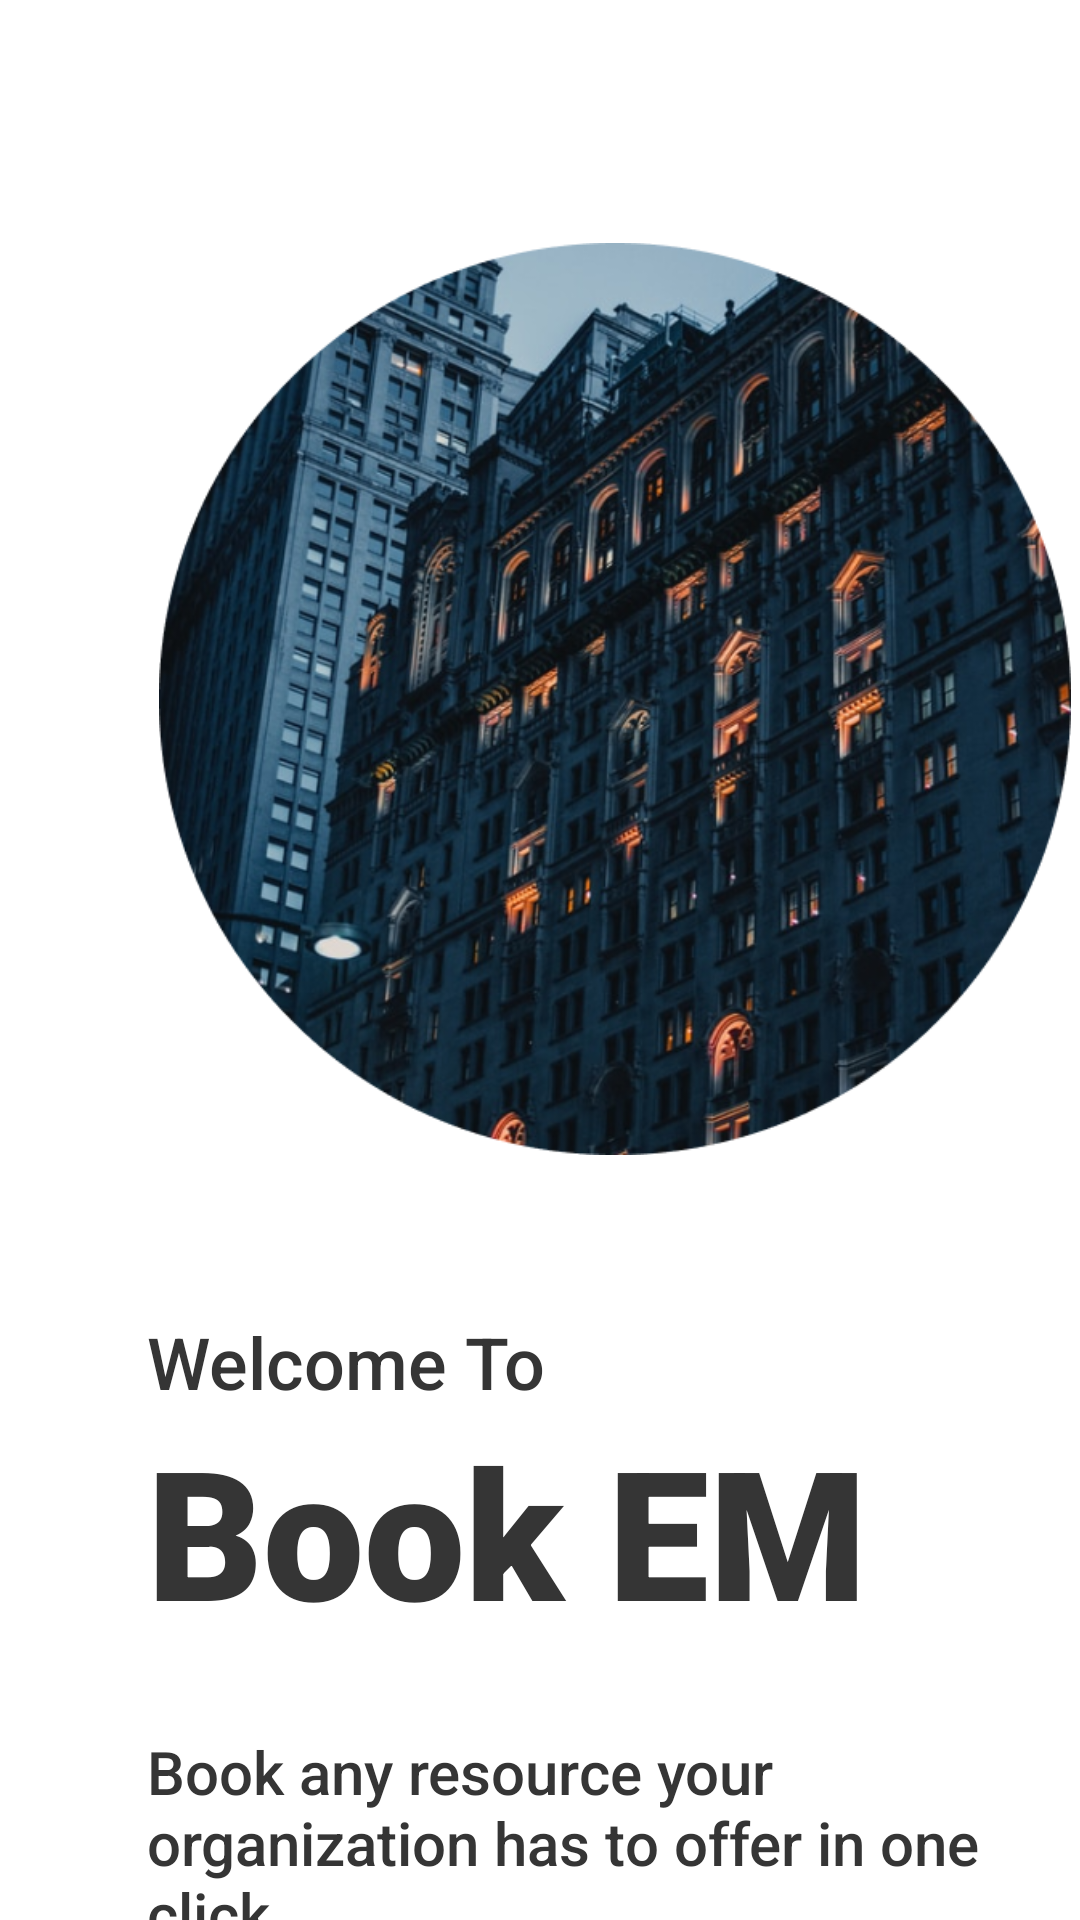

Write the Android layout XML for this screen, with the resource values it uses.
<!-- AndroidManifest.xml: application theme Theme.BookEM -->
<!-- res/layout/activity_splash_screen.xml -->
<?xml version="1.0" encoding="utf-8"?>
<androidx.constraintlayout.widget.ConstraintLayout xmlns:android="http://schemas.android.com/apk/res/android"
    xmlns:app="http://schemas.android.com/apk/res-auto"
    xmlns:tools="http://schemas.android.com/tools"
    android:layout_width="match_parent"
    android:layout_height="match_parent"
    tools:context=".RegisterActivity">

    <ImageView
        android:id="@+id/imageView"
        android:layout_width="312dp"
        android:layout_height="304dp"
        android:src="@drawable/img"
        app:layout_constraintBottom_toTopOf="@+id/guideline5"
        app:layout_constraintEnd_toStartOf="@+id/guideline4"
        app:layout_constraintStart_toStartOf="@+id/guideline3"
        app:layout_constraintTop_toTopOf="@+id/guideline2" />

    <TextView
        android:id="@+id/welcometo"
        android:layout_width="wrap_content"
        android:layout_height="wrap_content"
        android:fontFamily="sans-serif-medium"
        android:text="Welcome To"
        android:textColor="#353535"
        android:textSize="24sp"
        app:layout_constraintBottom_toTopOf="@+id/guideline6"
        app:layout_constraintEnd_toStartOf="@+id/guideline4"
        app:layout_constraintHorizontal_bias="0.021"
        app:layout_constraintStart_toStartOf="@+id/guideline3"
        app:layout_constraintTop_toBottomOf="@+id/imageView"
        app:layout_constraintVertical_bias="1.0" />

    <TextView
        android:id="@+id/BookEM"
        android:layout_width="wrap_content"
        android:layout_height="wrap_content"
        android:fontFamily="sans-serif-black"
        android:text="Book EM"
        android:textColor="#353535"
        android:textSize="60sp"
        app:layout_constraintBottom_toTopOf="@+id/guideline7"
        app:layout_constraintEnd_toStartOf="@+id/guideline4"
        app:layout_constraintHorizontal_bias="0.05"
        app:layout_constraintStart_toStartOf="@+id/guideline3"
        app:layout_constraintTop_toTopOf="@+id/guideline6"
        app:layout_constraintVertical_bias="0.0" />

    <TextView
        android:id="@+id/appDescription"
        android:layout_width="283dp"
        android:layout_height="80dp"
        android:fontFamily="sans-serif-medium"
        android:text="Book any resource your organization has to offer in one click."
        android:textColor="#353535"
        android:textSize="20sp"
        app:layout_constraintBottom_toTopOf="@+id/guideline8"
        app:layout_constraintEnd_toStartOf="@+id/guideline4"
        app:layout_constraintHorizontal_bias="0.108"
        app:layout_constraintStart_toStartOf="@+id/guideline3"
        app:layout_constraintTop_toTopOf="@+id/guideline7"
        app:layout_constraintVertical_bias="0.0" />

    <androidx.constraintlayout.widget.Guideline
        android:id="@+id/guideline2"
        android:layout_width="wrap_content"
        android:layout_height="wrap_content"
        android:orientation="horizontal"
        app:layout_constraintGuide_begin="70dp" />

    <androidx.constraintlayout.widget.Guideline
        android:id="@+id/guideline3"
        android:layout_width="wrap_content"
        android:layout_height="wrap_content"
        android:orientation="vertical"
        app:layout_constraintGuide_begin="45dp" />

    <androidx.constraintlayout.widget.Guideline
        android:id="@+id/guideline4"
        android:layout_width="wrap_content"
        android:layout_height="wrap_content"
        android:orientation="vertical"
        app:layout_constraintGuide_begin="365dp" />

    <androidx.constraintlayout.widget.Guideline
        android:id="@+id/guideline5"
        android:layout_width="wrap_content"
        android:layout_height="wrap_content"
        android:orientation="horizontal"
        app:layout_constraintGuide_begin="396dp" />

    <androidx.constraintlayout.widget.Guideline
        android:id="@+id/guideline6"
        android:layout_width="wrap_content"
        android:layout_height="wrap_content"
        android:orientation="horizontal"
        app:layout_constraintGuide_begin="470dp" />

    <androidx.constraintlayout.widget.Guideline
        android:id="@+id/guideline7"
        android:layout_width="wrap_content"
        android:layout_height="wrap_content"
        android:orientation="horizontal"
        app:layout_constraintGuide_begin="577dp" />

    <androidx.constraintlayout.widget.Guideline
        android:id="@+id/guideline8"
        android:layout_width="wrap_content"
        android:layout_height="wrap_content"
        android:orientation="horizontal"
        app:layout_constraintGuide_begin="675dp" />
</androidx.constraintlayout.widget.ConstraintLayout>
<!-- resources referenced by this layout -->
<resources>
  <!-- drawable img: png bitmap (drawable-v24, 628595 bytes) -->
  <style name="Theme.BookEM" parent="Theme.MaterialComponents.DayNight.DarkActionBar">
          
          <item name="colorPrimary">@color/purple_500</item>
          <item name="colorPrimaryVariant">@color/purple_700</item>
          <item name="colorOnPrimary">@color/white</item>
          
          <item name="colorSecondary">@color/teal_200</item>
          <item name="colorSecondaryVariant">@color/teal_700</item>
          <item name="colorOnSecondary">@color/black</item>
          
          <item name="android:statusBarColor" tools:targetApi="l">?attr/colorPrimaryVariant</item>
          
      </style>
  <color name="purple_500">#284B63</color>
  <color name="purple_700">#FF3700B3</color>
  <color name="white">#FFFFFFFF</color>
  <color name="teal_200">#FF03DAC5</color>
  <color name="teal_700">#FF018786</color>
  <color name="black">#FF000000</color>
</resources>
